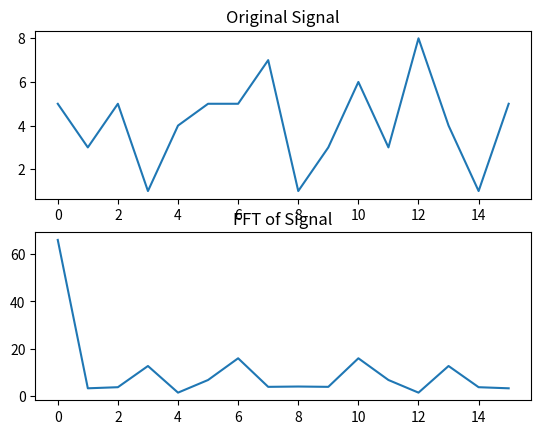

The script that saved this image:
import numpy as np
import matplotlib.pyplot as plt

def ifft(signal):
    """
    Perform IFFT on the input signal.
    """
    N = len(signal)
    if N <= 1:
        return signal
    even = ifft(signal[0::2])
    odd = ifft(signal[1::2])
    T = [np.exp(2j * np.pi * k / N) * odd[k] for k in range(N // 2)]
    return [(even[k] + T[k]) / 2 for k in range(N // 2)] + \
           [(even[k] - T[k]) / 2 for k in range(N // 2)]
   

def fft(signal):
    """
    Perform FFT on the input signal.
    """
    N = len(signal)
    if N <= 1:
        return signal
    even = fft(signal[0::2])
    odd = fft(signal[1::2])
    T = [np.exp(-2j * np.pi * k / N) * odd[k] for k in range(N // 2)]
    return [even[k] + T[k] for k in range(N // 2)] + \
           [even[k] - T[k] for k in range(N // 2)]



if __name__=="__main__":
    # Example usage
    signal = np.random.randint(0,9,16)  # Example signal
    x = fft(signal)
    print(x)
    # Plotting the original and transformed signals
    plt.subplot(2, 1, 1)
    plt.plot(signal)
    plt.title('Original Signal')
    plt.subplot(2, 1, 2)
    plt.plot(np.abs(x))
    plt.title('FFT of Signal')
    plt.show()

    